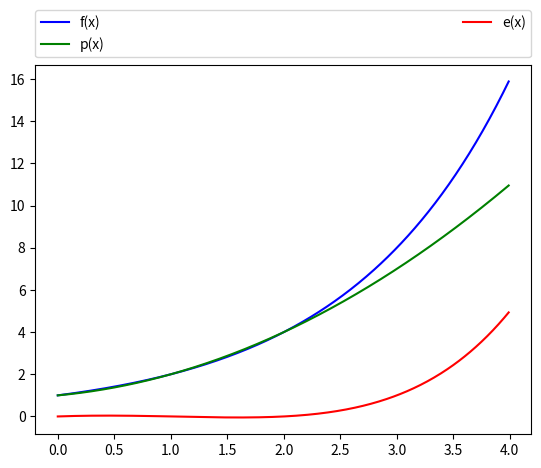

The script that saved this image:
import numpy as np
import matplotlib.pyplot as plt
"""
[redacted]
[redacted]

f(x) = 2^x
Interpolation Points: (0,1), (1,2), (2,4)
"""


def divide_difference(x, F, n):
    for j in range(1,n):
        for i in range(0,n-j):
            F[i][j] = (F[i][j-1] - F[i+1][j-1])/(x[i]-x[i+j])


def print_difference_table(F, n):
    for i in range(0, n):
        for j in range(0, n-i):
                print(F[i][j], end="\t")
        print("")


def print_polynom(x, F, n):
    if n == 1:
        print(F[0][n], end="", sep="")
    else:
        print_polynom(x, F, n-1)
        print('+', F[0][n-1], end="", sep="")
        for i in range(0, n-1):
            print('(x-', x[i], end=")", sep="")


def plot_graph():
    x = np.arange(0, 4, 0.01)
    f = 2**x
    p = 0.5*x**2+0.5*x+1
    e = f-p
    plt.plot(x, f, color='b', label='f(x)')
    plt.plot(x, p, color='g', label='p(x)')
    plt.plot(x, e, color='r', label='e(x)')
    plt.legend(bbox_to_anchor=(0, 1.02, 1, .102), loc=3, ncol=2, mode='expand', borderaxespad=0)
    plt.show()


if __name__ == '__main__':
    n = 3
    x = np.array([0, 1, 2])
    y = np.zeros((n, n))
    y[0][0] = 1
    y[1][0] = 2
    y[2][0] = 4
    divide_difference(x, y, n)
    print_difference_table(y, n)
    print('P', n-1, '(x)=', end="", sep="")
    print_polynom(x, y, n)
    plot_graph()
